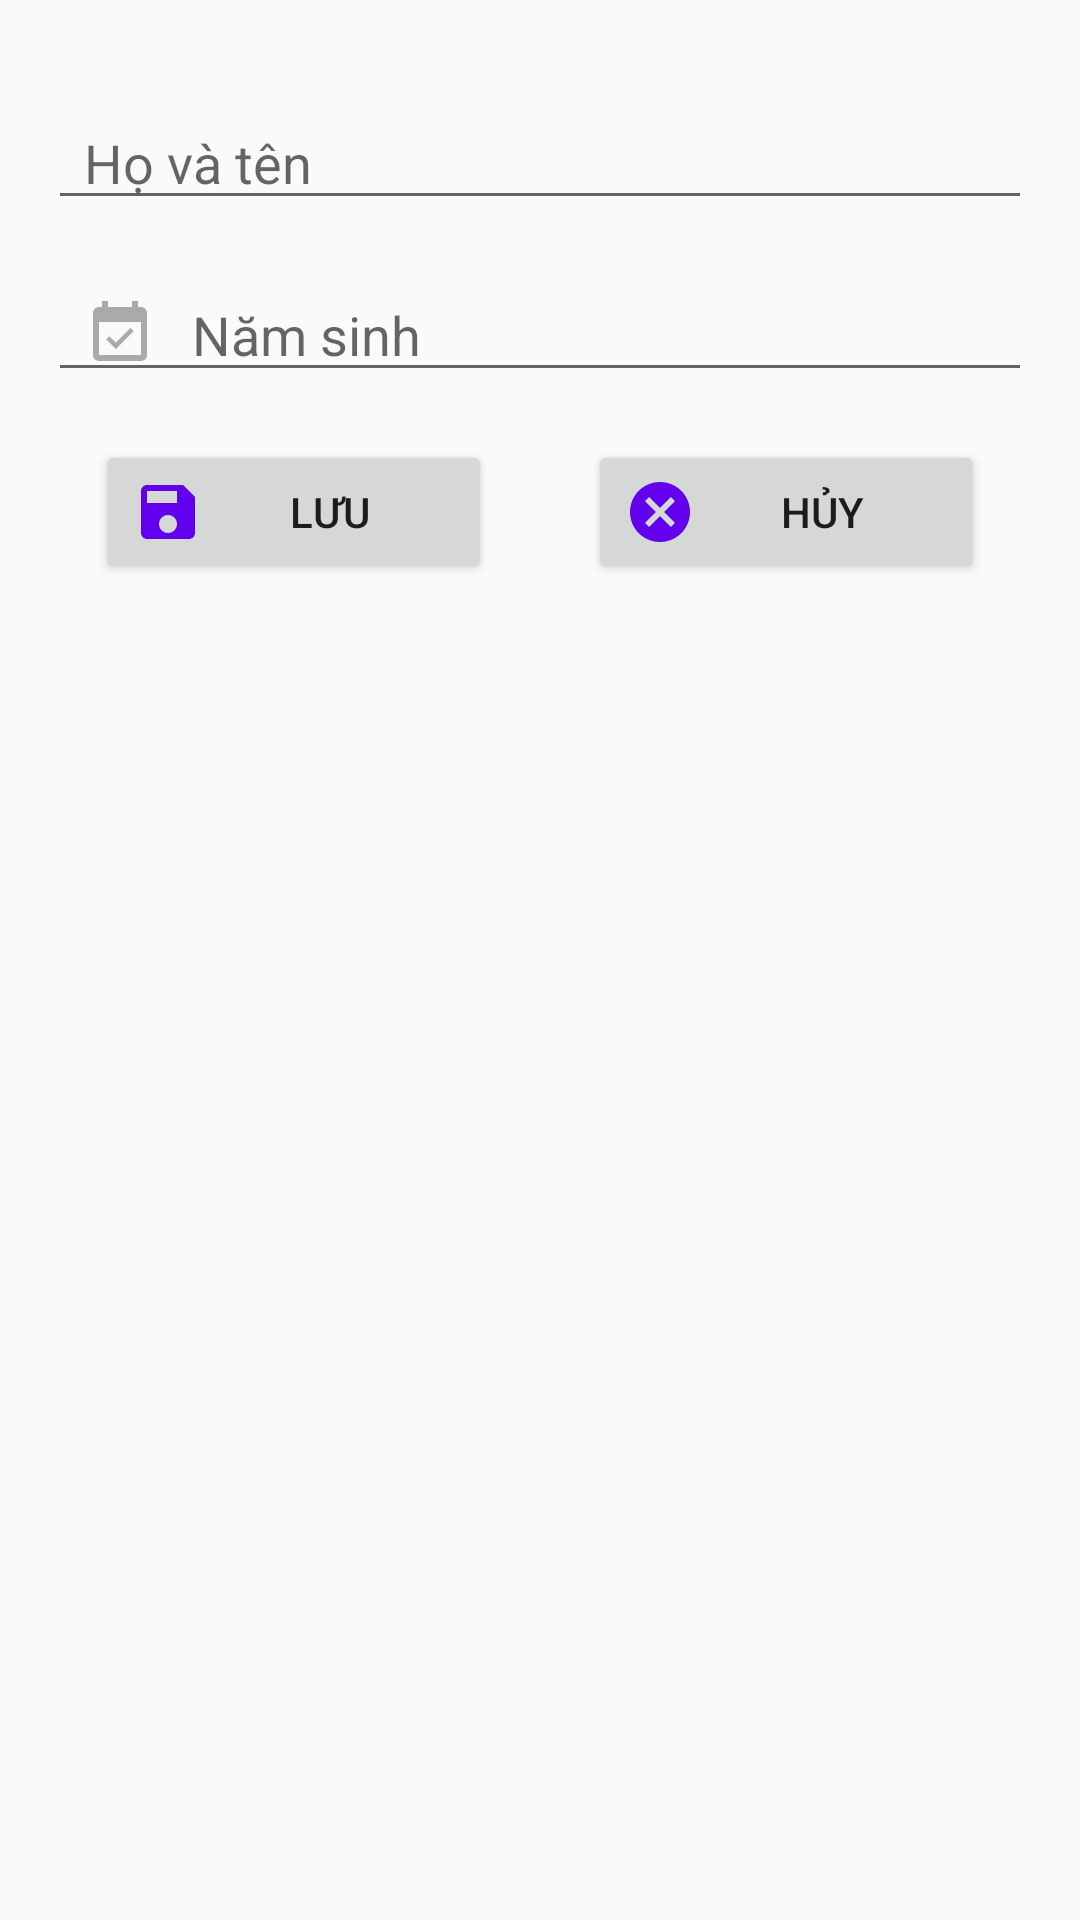

Write the Android layout XML for this screen, with the resource values it uses.
<!-- AndroidManifest.xml: application theme Theme.MOB2041_Vunlph12949 -->
<!-- res/layout/dialog_thanh_vien.xml -->
<?xml version="1.0" encoding="utf-8"?>
<LinearLayout xmlns:android="http://schemas.android.com/apk/res/android"
    android:layout_width="match_parent"
    android:layout_height="match_parent"
    android:orientation="vertical"
    android:paddingTop="@dimen/margin">


    <EditText
        android:id="@+id/edHoTenTV"
        android:layout_width="match_parent"
        android:layout_height="wrap_content"
        android:layout_marginLeft="@dimen/margin"
        android:layout_marginTop="@dimen/margin"
        android:layout_marginRight="@dimen/margin"
        android:drawableStart="@drawable/custom_name_icon"
        android:drawablePadding="@dimen/padding_text"
        android:ems="10"
        android:hint="@string/name"
        android:inputType="textPersonName"
        android:paddingLeft="@dimen/padding_text"
        android:paddingRight="@dimen/padding_text"
        android:textColor="@color/black"
        android:textSize="@dimen/text_small" />

    <EditText
        android:id="@+id/edNamSinhTV"
        android:layout_width="match_parent"
        android:layout_height="wrap_content"
        android:layout_marginLeft="@dimen/margin"
        android:layout_marginTop="@dimen/margin"
        android:layout_marginRight="@dimen/margin"
        android:drawableStart="@drawable/custom_year_icon"
        android:drawablePadding="@dimen/padding_text"
        android:ems="10"
        android:hint="@string/nam_sinh"
        android:inputType="textPersonName"
        android:maxLength="4"
        android:paddingLeft="@dimen/padding_text"
        android:paddingRight="@dimen/padding_text"
        android:textColor="@color/black"
        android:textSize="@dimen/text_small" />

    <LinearLayout
        android:layout_width="match_parent"
        android:layout_height="wrap_content"
        android:orientation="horizontal"
        android:padding="@dimen/margin">

        <Button
            android:id="@+id/btnSaveTV"
            android:layout_width="@dimen/button_with"
            android:layout_height="wrap_content"
            android:layout_marginHorizontal="@dimen/margin"
            android:layout_weight="1"
            android:drawableStart="@drawable/ic_save"
            android:text="@string/save" />

        <Button
            android:id="@+id/btnCancelTV"
            android:layout_width="@dimen/button_with"
            android:layout_height="wrap_content"
            android:layout_marginHorizontal="@dimen/margin"
            android:layout_weight="1"
            android:drawableStart="@drawable/ic_cancel"
            android:text="@string/cancel" />
    </LinearLayout>
</LinearLayout>
<!-- resources referenced by this layout -->
<resources>
  <color name="black">#FF000000</color>
  <dimen name="button_with">100dp</dimen>
  <dimen name="margin">16dp</dimen>
  <dimen name="padding_text">12dp</dimen>
  <dimen name="text_small">18sp</dimen>
  <!-- drawable custom_year_icon (drawable) -->
  <?xml version="1.0" encoding="utf-8"?>
  <selector xmlns:android="http://schemas.android.com/apk/res/android">
      <item android:state_focused="true" android:drawable="@drawable/ic_year_focused"/>
      <item android:state_focused="false" android:drawable="@drawable/ic_year"/>
  </selector>
  <!-- drawable ic_cancel (drawable) -->
  <vector xmlns:android="http://schemas.android.com/apk/res/android"
      android:width="24dp"
      android:height="24dp"
      android:viewportWidth="24"
      android:viewportHeight="24">
    <path
        android:pathData="M12,2C6.47,2 2,6.47 2,12s4.47,10 10,10 10,-4.47 10,-10S17.53,2 12,2zM17,15.59L15.59,17 12,13.41 8.41,17 7,15.59 10.59,12 7,8.41 8.41,7 12,10.59 15.59,7 17,8.41 13.41,12 17,15.59z"
        android:fillColor="@color/design_default_color_primary"/>
  </vector>
  <!-- drawable ic_save (drawable) -->
  <vector xmlns:android="http://schemas.android.com/apk/res/android"
      android:width="24dp"
      android:height="24dp"
      android:viewportWidth="24"
      android:viewportHeight="24">
    <path
        android:pathData="M17,3L5,3c-1.11,0 -2,0.9 -2,2v14c0,1.1 0.89,2 2,2h14c1.1,0 2,-0.9 2,-2L21,7l-4,-4zM12,19c-1.66,0 -3,-1.34 -3,-3s1.34,-3 3,-3 3,1.34 3,3 -1.34,3 -3,3zM15,9L5,9L5,5h10v4z"
        android:fillColor="@color/design_default_color_primary"/>
  </vector>
  <string name="cancel">Hủy</string>
  <string name="nam_sinh">Năm sinh</string>
  <string name="name">Họ và tên</string>
  <string name="save">Lưu</string>
  <style name="Theme.MOB2041_Vunlph12949" parent="Theme.AppCompat.DayNight.DarkActionBar">
          
          <item name="colorPrimary">@color/purple_500</item>
          <item name="colorPrimaryVariant">@color/purple_700</item>
          <item name="colorOnPrimary">@color/white</item>
          
          <item name="colorSecondary">@color/teal_200</item>
          <item name="colorSecondaryVariant">@color/teal_700</item>
          <item name="colorOnSecondary">@color/black</item>
          
          <item name="android:statusBarColor" tools:targetApi="l">?attr/colorPrimaryVariant</item>
          
      </style>
  <!-- drawable ic_year_focused (drawable) -->
  <vector xmlns:android="http://schemas.android.com/apk/res/android"
      android:width="24dp"
      android:height="24dp"
      android:viewportWidth="24"
      android:viewportHeight="24">
    <path
        android:pathData="M16.53,11.06L15.47,10l-4.88,4.88 -2.12,-2.12 -1.06,1.06L10.59,17l5.94,-5.94zM19,3h-1L18,1h-2v2L8,3L8,1L6,1v2L5,3c-1.11,0 -1.99,0.9 -1.99,2L3,19c0,1.1 0.89,2 2,2h14c1.1,0 2,-0.9 2,-2L21,5c0,-1.1 -0.9,-2 -2,-2zM19,19L5,19L5,8h14v11z"
        android:fillColor="@color/design_default_color_primary"/>
  </vector>
  <!-- drawable ic_year (drawable) -->
  <vector xmlns:android="http://schemas.android.com/apk/res/android"
      android:width="24dp"
      android:height="24dp"
      android:viewportWidth="24"
      android:viewportHeight="24">
    <path
        android:pathData="M16.53,11.06L15.47,10l-4.88,4.88 -2.12,-2.12 -1.06,1.06L10.59,17l5.94,-5.94zM19,3h-1L18,1h-2v2L8,3L8,1L6,1v2L5,3c-1.11,0 -1.99,0.9 -1.99,2L3,19c0,1.1 0.89,2 2,2h14c1.1,0 2,-0.9 2,-2L21,5c0,-1.1 -0.9,-2 -2,-2zM19,19L5,19L5,8h14v11z"
        android:fillColor="@android:color/darker_gray"/>
  </vector>
  <color name="purple_500">#FF6200EE</color>
  <color name="purple_700">#FF3700B3</color>
  <color name="white">#FFFFFFFF</color>
  <color name="teal_200">#FF03DAC5</color>
  <color name="teal_700">#FF018786</color>
</resources>
